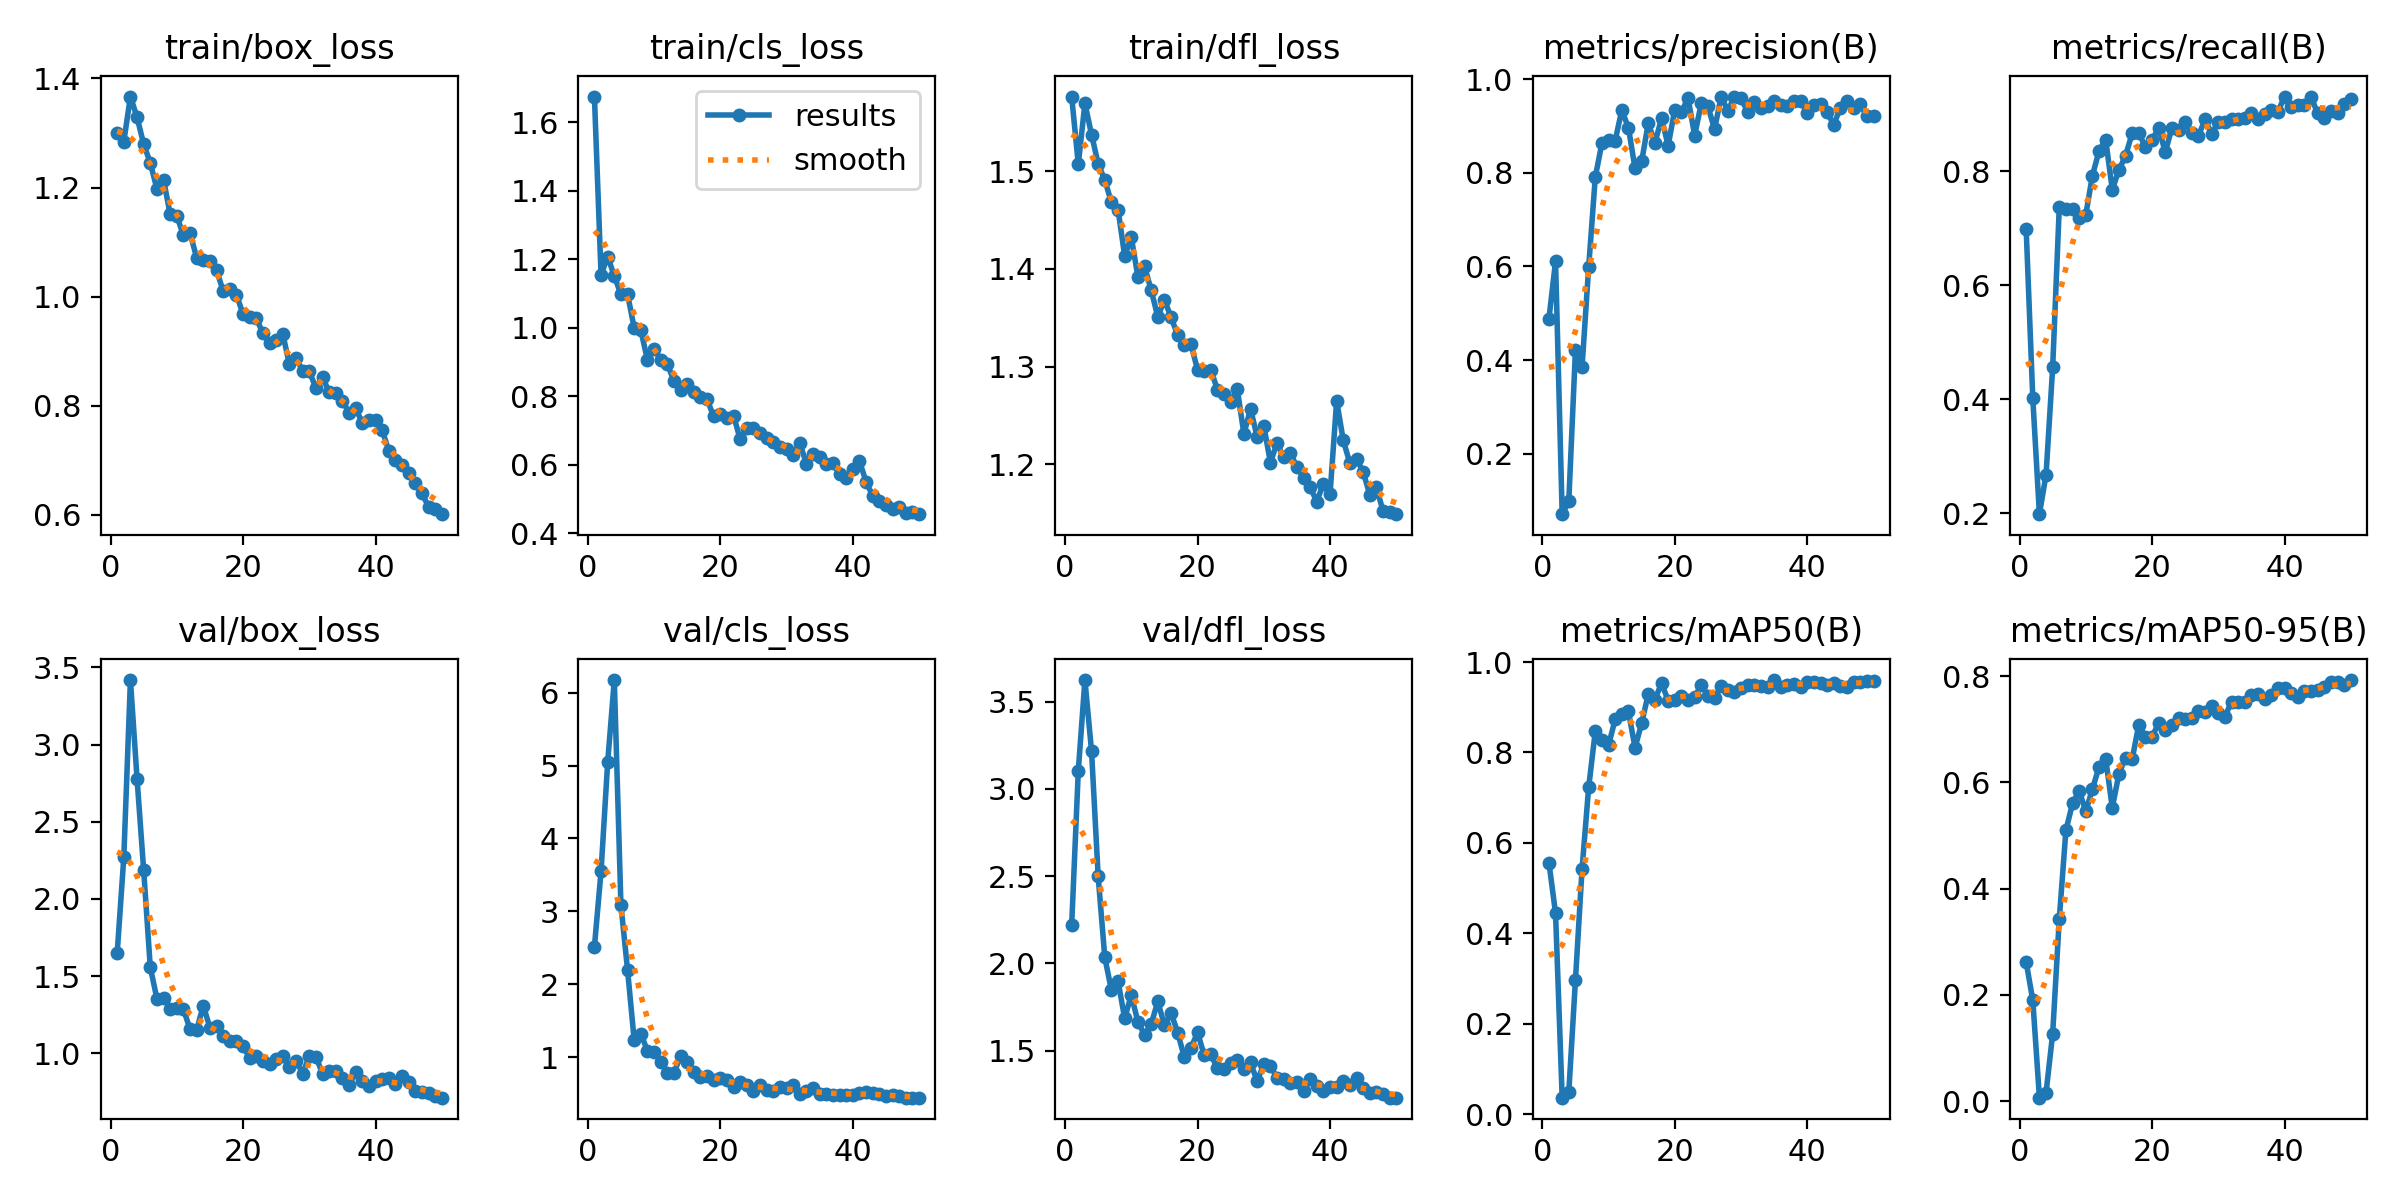

Data behind this chart, as committed beside it:
epoch, time, train/box_loss, train/cls_loss, train/dfl_loss, metrics/precision(B), metrics/recall(B), metrics/mAP50(B), metrics/mAP50-95(B), val/box_loss, val/cls_loss, val/dfl_loss, lr/pg0, lr/pg1, lr/pg2
1, 34.54, 1.301, 1.675, 1.576, 0.4876, 0.698, 0.5565, 0.2619, 1.647, 2.517, 2.219, 0.00065, 0.00065, 0.00065
2, 67.81, 1.284, 1.155, 1.507, 0.611, 0.401, 0.4442, 0.1898, 2.269, 3.549, 3.104, 0.001291, 0.001291, 0.001291
3, 99.75, 1.367, 1.208, 1.569, 0.07076, 0.198, 0.03634, 0.00659, 3.418, 5.043, 3.624, 0.001905, 0.001905, 0.001905
4, 131.3, 1.329, 1.151, 1.537, 0.09828, 0.2673, 0.04876, 0.01576, 2.779, 6.172, 3.216, 0.001881, 0.001881, 0.001881
5, 162.8, 1.28, 1.098, 1.507, 0.4204, 0.4555, 0.2956, 0.1273, 2.186, 3.089, 2.498, 0.001842, 0.001842, 0.001842
6, 196.4, 1.245, 1.099, 1.491, 0.3847, 0.7376, 0.5419, 0.3435, 1.556, 2.2, 2.034, 0.001802, 0.001802, 0.001802
7, 228.7, 1.198, 0.9993, 1.468, 0.5987, 0.7327, 0.7232, 0.5101, 1.353, 1.237, 1.847, 0.001762, 0.001762, 0.001762
8, 260.6, 1.214, 0.9932, 1.461, 0.7907, 0.7327, 0.8467, 0.5605, 1.359, 1.324, 1.897, 0.001723, 0.001723, 0.001723
9, 292.1, 1.151, 0.9068, 1.413, 0.8635, 0.7178, 0.8277, 0.5841, 1.289, 1.091, 1.686, 0.001683, 0.001683, 0.001683
10, 325.3, 1.148, 0.9387, 1.432, 0.8692, 0.7235, 0.8162, 0.5459, 1.296, 1.077, 1.819, 0.001644, 0.001644, 0.001644
11, 357.2, 1.112, 0.9069, 1.392, 0.8687, 0.7921, 0.8731, 0.5873, 1.286, 0.9405, 1.665, 0.001604, 0.001604, 0.001604
12, 388.7, 1.116, 0.8952, 1.402, 0.9336, 0.8352, 0.8847, 0.6294, 1.155, 0.7864, 1.591, 0.001564, 0.001564, 0.001564
13, 422.8, 1.071, 0.8443, 1.378, 0.8962, 0.8553, 0.8912, 0.645, 1.152, 0.786, 1.651, 0.001525, 0.001525, 0.001525
14, 455.3, 1.067, 0.8176, 1.351, 0.8093, 0.7673, 0.8106, 0.5521, 1.307, 1.019, 1.783, 0.001485, 0.001485, 0.001485
15, 487.5, 1.065, 0.8362, 1.368, 0.8243, 0.802, 0.8646, 0.6162, 1.166, 0.933, 1.645, 0.001446, 0.001446, 0.001446
16, 520.8, 1.048, 0.8116, 1.35, 0.9061, 0.8267, 0.9296, 0.6467, 1.178, 0.8049, 1.717, 0.001406, 0.001406, 0.001406
17, 554.2, 1.011, 0.7986, 1.332, 0.8631, 0.8663, 0.9166, 0.6438, 1.112, 0.7284, 1.604, 0.001366, 0.001366, 0.001366
18, 587.4, 1.013, 0.7913, 1.322, 0.9163, 0.8674, 0.9534, 0.7084, 1.078, 0.7441, 1.463, 0.001327, 0.001327, 0.001327
19, 619.3, 1.004, 0.7414, 1.323, 0.858, 0.8416, 0.9149, 0.6851, 1.078, 0.6932, 1.514, 0.001287, 0.001287, 0.001287
20, 652.5, 0.9681, 0.7494, 1.297, 0.9349, 0.8537, 0.9153, 0.6863, 1.044, 0.7172, 1.604, 0.001248, 0.001248, 0.001248
21, 686.2, 0.9629, 0.7378, 1.296, 0.929, 0.8762, 0.9252, 0.7112, 0.9712, 0.684, 1.475, 0.001208, 0.001208, 0.001208
22, 718.1, 0.9606, 0.7436, 1.297, 0.96, 0.8326, 0.9168, 0.6996, 0.9844, 0.5991, 1.479, 0.001168, 0.001168, 0.001168
23, 751.7, 0.9326, 0.6751, 1.276, 0.8792, 0.8762, 0.9224, 0.7085, 0.9503, 0.6673, 1.398, 0.001129, 0.001129, 0.001129
24, 785, 0.9144, 0.7072, 1.272, 0.9489, 0.8713, 0.9492, 0.7218, 0.9331, 0.6143, 1.396, 0.001089, 0.001089, 0.001089
25, 817.5, 0.9201, 0.7074, 1.264, 0.9421, 0.8854, 0.9254, 0.7187, 0.9603, 0.5409, 1.427, 0.00105, 0.00105, 0.00105
26, 851.9, 0.9316, 0.6925, 1.277, 0.893, 0.8673, 0.9215, 0.7217, 0.9797, 0.6161, 1.447, 0.00101, 0.00101, 0.00101
27, 884.7, 0.8759, 0.6775, 1.231, 0.9627, 0.8614, 0.9464, 0.7353, 0.9133, 0.5465, 1.395, 0.0009704, 0.0009704, 0.0009704
28, 916.9, 0.888, 0.6655, 1.257, 0.9326, 0.8909, 0.9385, 0.7327, 0.9522, 0.5404, 1.432, 0.0009308, 0.0009308, 0.0009308
29, 950.2, 0.8637, 0.6534, 1.228, 0.9615, 0.865, 0.9349, 0.7438, 0.8674, 0.5945, 1.325, 0.0008912, 0.0008912, 0.0008912
30, 982.8, 0.863, 0.6458, 1.24, 0.9605, 0.8861, 0.9417, 0.7305, 0.9799, 0.5769, 1.423, 0.0008516, 0.0008516, 0.0008516
31, 1015, 0.8328, 0.6299, 1.202, 0.9287, 0.8861, 0.9484, 0.7236, 0.9779, 0.6169, 1.412, 0.000812, 0.000812, 0.000812
32, 1048, 0.8526, 0.6646, 1.222, 0.9516, 0.8911, 0.9497, 0.7522, 0.8668, 0.5004, 1.345, 0.0007724, 0.0007724, 0.0007724
33, 1080, 0.8246, 0.6027, 1.207, 0.9379, 0.8911, 0.9479, 0.7514, 0.8858, 0.5396, 1.338, 0.0007328, 0.0007328, 0.0007328
34, 1112, 0.8224, 0.6328, 1.212, 0.9425, 0.8926, 0.9439, 0.7513, 0.8817, 0.5792, 1.317, 0.0006932, 0.0006932, 0.0006932
35, 1144, 0.8093, 0.6238, 1.197, 0.9529, 0.9018, 0.9603, 0.7638, 0.8378, 0.502, 1.318, 0.0006536, 0.0006536, 0.0006536
36, 1176, 0.7872, 0.6019, 1.186, 0.9443, 0.8911, 0.9454, 0.7658, 0.7938, 0.5027, 1.267, 0.000614, 0.000614, 0.000614
37, 1209, 0.7963, 0.6048, 1.177, 0.943, 0.9003, 0.9489, 0.7563, 0.8762, 0.487, 1.34, 0.0005744, 0.0005744, 0.0005744
38, 1241, 0.7679, 0.5729, 1.162, 0.9531, 0.9063, 0.9519, 0.765, 0.8205, 0.4848, 1.299, 0.0005348, 0.0005348, 0.0005348
39, 1273, 0.7736, 0.5613, 1.18, 0.953, 0.904, 0.946, 0.7779, 0.7873, 0.478, 1.27, 0.0004952, 0.0004952, 0.0004952
40, 1305, 0.7739, 0.5879, 1.169, 0.9283, 0.9307, 0.9569, 0.7785, 0.819, 0.484, 1.293, 0.0004556, 0.0004556, 0.0004556
41, 1341, 0.7556, 0.6117, 1.265, 0.9437, 0.9124, 0.9569, 0.7686, 0.8302, 0.5162, 1.292, 0.000416, 0.000416, 0.000416
42, 1373, 0.7174, 0.551, 1.224, 0.9477, 0.9158, 0.9536, 0.7602, 0.8359, 0.5241, 1.327, 0.0003764, 0.0003764, 0.0003764
43, 1404, 0.7001, 0.5097, 1.201, 0.9291, 0.9158, 0.9492, 0.7728, 0.8023, 0.5079, 1.301, 0.0003368, 0.0003368, 0.0003368
44, 1437, 0.6921, 0.4953, 1.205, 0.9021, 0.9307, 0.9532, 0.7723, 0.853, 0.5008, 1.342, 0.0002972, 0.0002972, 0.0002972
45, 1469, 0.6769, 0.4834, 1.192, 0.9393, 0.901, 0.9463, 0.7734, 0.8106, 0.4742, 1.287, 0.0002576, 0.0002576, 0.0002576
46, 1501, 0.6584, 0.4698, 1.169, 0.9525, 0.8936, 0.9456, 0.7792, 0.7548, 0.4785, 1.257, 0.000218, 0.000218, 0.000218
47, 1533, 0.6396, 0.4759, 1.176, 0.9391, 0.9059, 0.9551, 0.7886, 0.7494, 0.4637, 1.265, 0.0001784, 0.0001784, 0.0001784
48, 1566, 0.6149, 0.4596, 1.152, 0.946, 0.901, 0.9555, 0.7896, 0.7443, 0.4472, 1.253, 0.0001388, 0.0001388, 0.0001388
49, 1597, 0.6102, 0.4629, 1.151, 0.9206, 0.9181, 0.9573, 0.7836, 0.7246, 0.4476, 1.231, 9.92e-05, 9.92e-05, 9.92e-05
50, 1629, 0.6012, 0.456, 1.149, 0.9208, 0.9257, 0.9587, 0.7927, 0.7117, 0.4489, 1.231, 5.96e-05, 5.96e-05, 5.96e-05
